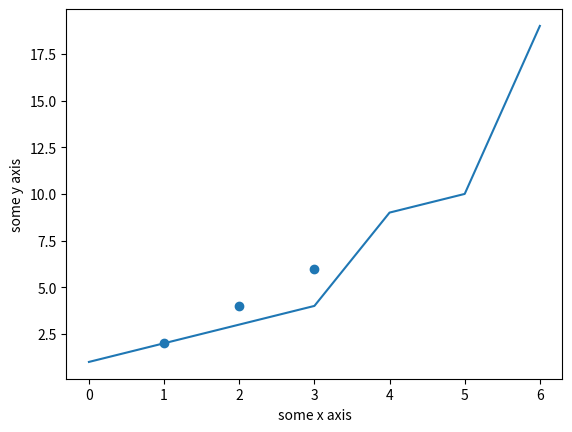

Source code (Python):
# -*- coding: utf-8 -*-
"""
Created on Thu Mar 30 12:47:27 2017

@author: user
"""

#Matplotlib
import matplotlib.pyplot as plt
import numpy
myarray = numpy.array([1, 2, 3,4,9,10,19])
plt.plot(myarray)
plt.xlabel('some x axis')
plt.ylabel('some y axis')
plt.show()
x = numpy.array([1, 2, 3])
y = numpy.array([2, 4, 6])
plt.scatter(x,y)
plt.xlabel('some x axis')
plt.ylabel('some y axis')
plt.show()